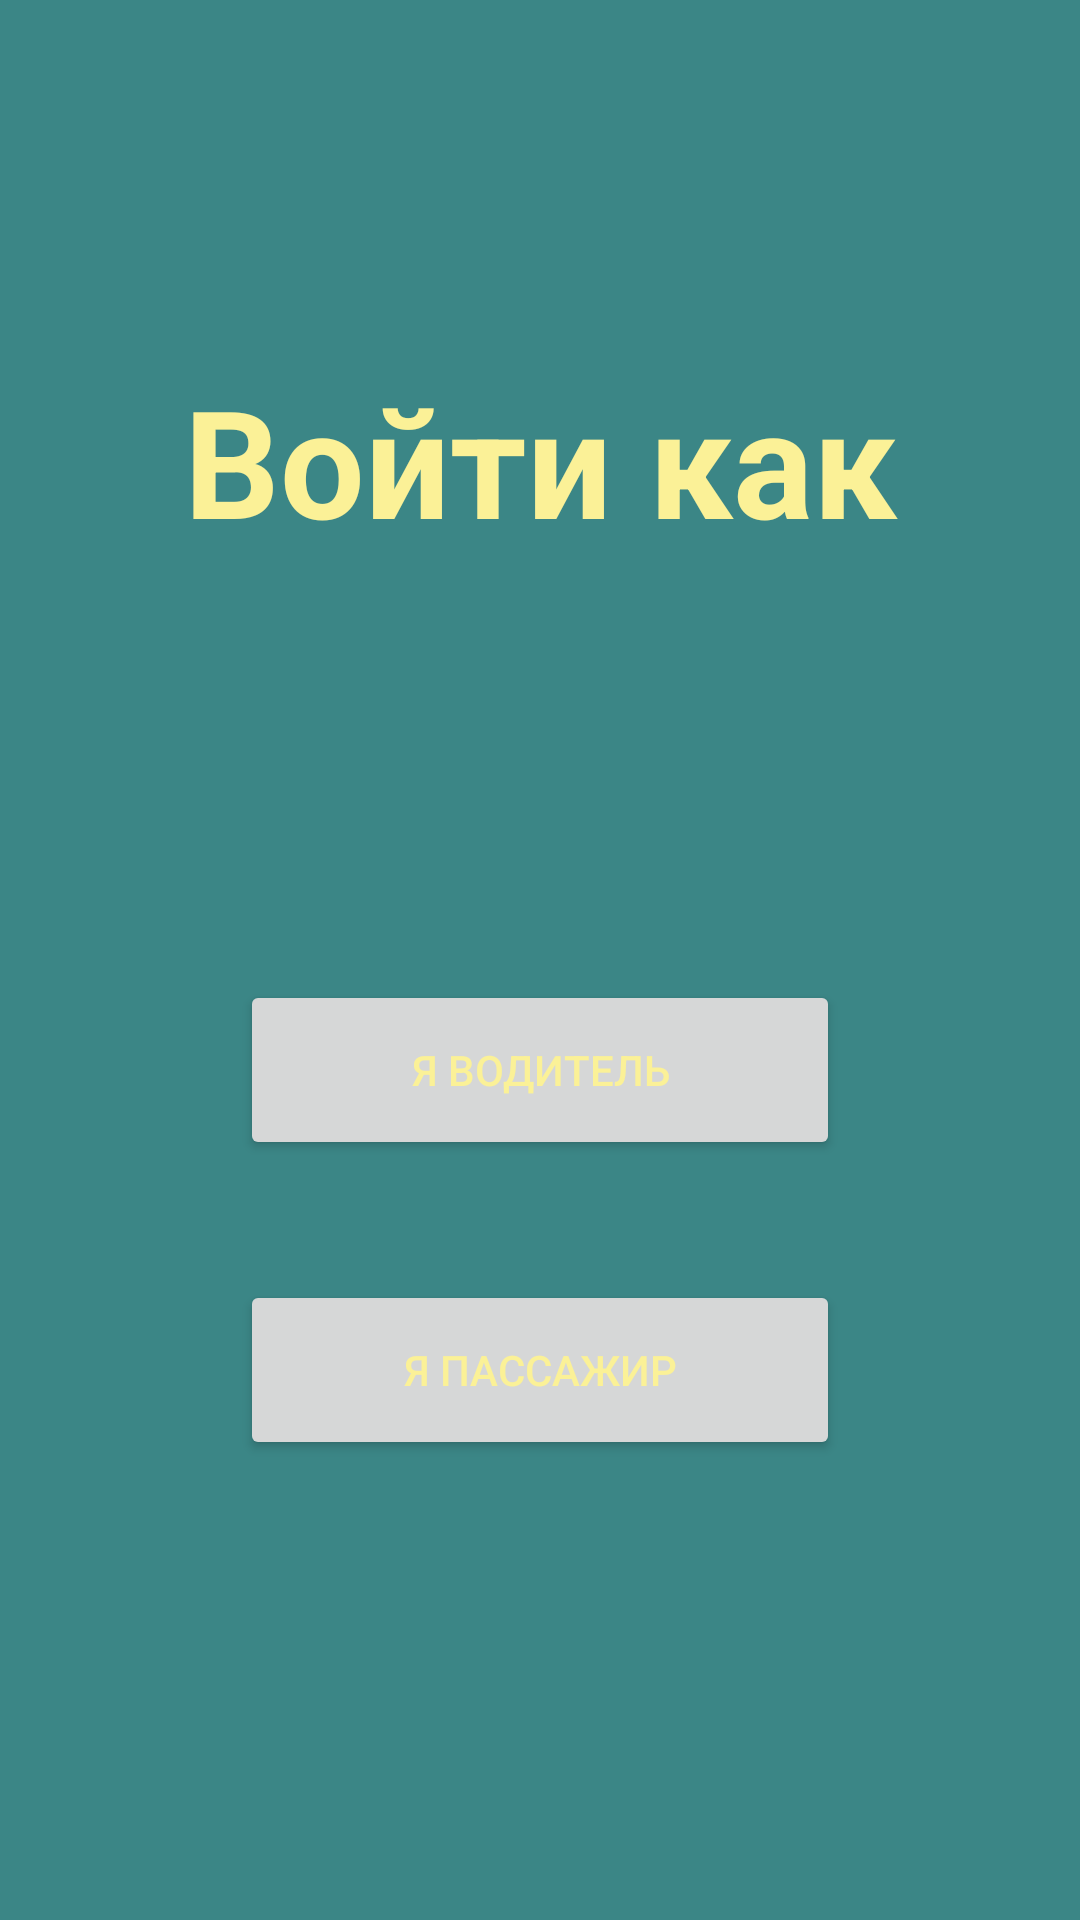

Here is an Android app screen rendered from its layout file. Give the layout XML and the strings, colors and styles it references.
<!-- AndroidManifest.xml: application theme Theme.LogReg -->
<!-- res/layout/activity_change_after_log_acvitity.xml -->
<LinearLayout xmlns:android="http://schemas.android.com/apk/res/android"
    xmlns:app="http://schemas.android.com/apk/res-auto"
    android:layout_width="match_parent"
    android:layout_height="match_parent"
    android:background="#3B8686"
    android:orientation="vertical">

    <TextView
        android:layout_width="match_parent"
        android:layout_height="wrap_content"
        android:text="Войти как"
        android:textColor="#FBF197"
        android:textStyle="bold"
        android:textSize="50dp"
        android:layout_marginVertical="120dp"
        android:textAlignment="center"/>
    <Button
        android:layout_gravity="center_horizontal"
        android:textColor="#FBF197"
        android:layout_width="200dp"
        android:layout_height="60dp"
        android:text="Я водитель"
        android:onClick="GoDriver"
        android:layout_marginVertical="20dp"/>

    <Button
        android:layout_gravity="center_horizontal"
        android:textColor="#FBF197"
        android:layout_width="200dp"
        android:layout_height="60dp"
        android:text="Я пассажир"
        android:onClick="GoPassenger"
        android:layout_marginVertical="20dp"/>

</LinearLayout>
<!-- resources referenced by this layout -->
<resources>
  <style name="Theme.LogReg" parent="Theme.MaterialComponents.DayNight.NoActionBar">
          
          <item name="colorPrimary">@color/purple_500</item>
          <item name="colorPrimaryVariant">@color/purple_700</item>
          <item name="colorOnPrimary">@color/white</item>
          
          <item name="colorSecondary">@color/teal_200</item>
          <item name="colorSecondaryVariant">@color/teal_700</item>
          <item name="colorOnSecondary">@color/black</item>
          
          <item name="android:statusBarColor">#3B8686</item>
          
      </style>
  <!-- not gathered from this repository: default colours our renderer supplied (Android Studio template values) -->
  <color name="purple_500">#FF6200EE</color>
  <color name="purple_700">#FF3700B3</color>
  <color name="teal_200">#FF03DAC5</color>
  <color name="teal_700">#FF018786</color>
  <color name="black">#FF000000</color>
  <color name="white">#FFFFFFFF</color>
</resources>
